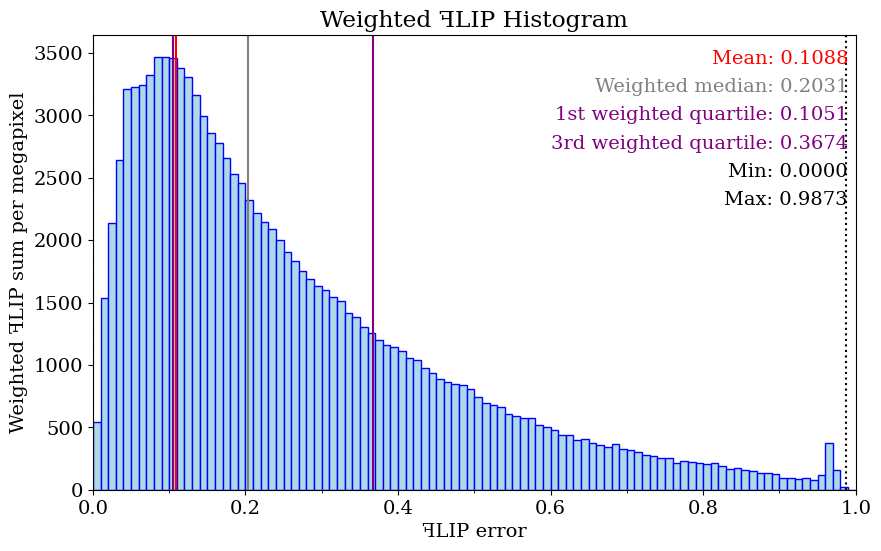

Source code (Python): (Note: this script raises an exception after producing the figure.)
import matplotlib.pyplot as plt
import os
import sys
import numpy as np
from matplotlib.ticker import (MultipleLocator)

dimensions = (25, 15)  #  centimeters

lineColor = 'blue'
fillColor = 'lightblue'
meanLineColor = 'red'
weightedMedianLineColor = 'gray'
quartileLineColor = 'purple'
fontSize = 14
numPixels = 2073600

meanValue = 0.108763
maxValue = 0.987251
minValue = 0

weightedMedianValue = 0.203108

firstWeightedQuartileValue = 0.105111

thirdWeightedQuartileValue = 0.367417

dataX = [0.005, 0.015, 0.025, 0.035, 0.045, 0.055, 0.065, 0.075, 0.085, 0.095, 0.105, 0.115, 0.125, 0.135, 0.145, 0.155, 0.165, 0.175, 0.185, 0.195, 0.205, 0.215, 0.225, 0.235, 0.245, 0.255, 0.265, 0.275, 0.285, 0.295, 0.305, 0.315, 0.325, 0.335, 0.345, 0.355, 0.365, 0.375, 0.385, 0.395, 0.405, 0.415, 0.425, 0.435, 0.445, 0.455, 0.465, 0.475, 0.485, 0.495, 0.505, 0.515, 0.525, 0.535, 0.545, 0.555, 0.565, 0.575, 0.585, 0.595, 0.605, 0.615, 0.625, 0.635, 0.645, 0.655, 0.665, 0.675, 0.685, 0.695, 0.705, 0.715, 0.725, 0.735, 0.745, 0.755, 0.765, 0.775, 0.785, 0.795, 0.805, 0.815, 0.825, 0.835, 0.845, 0.855, 0.865, 0.875, 0.885, 0.895, 0.905, 0.915, 0.925, 0.935, 0.945, 0.955, 0.965, 0.975, 0.985, 0.995]

dataFLIP = [215471, 202992, 169190, 149346, 141087, 116023, 98758, 87725, 80611, 72241, 65095, 58065, 52299, 46333, 40842, 36501, 33341, 30056, 27055, 24963, 22411, 20385, 18833, 17587, 16134, 14755, 13699, 12588, 11714, 10961, 10365, 9696, 9211, 8338, 7924, 7246, 6808, 6329, 5949, 5737, 5426, 5036, 4827, 4427, 4172, 3861, 3658, 3542, 3411, 3216, 2914, 2677, 2553, 2448, 2198, 2094, 1998, 1979, 1753, 1665, 1577, 1421, 1388, 1245, 1244, 1129, 1064, 996, 1060, 931, 882, 847, 751, 720, 675, 667, 559, 584, 555, 538, 502, 524, 457, 398, 416, 364, 344, 295, 307, 287, 212, 210, 187, 191, 170, 248, 774, 325, 37, 0]

bucketStep = 0.01
weightedDataFLIP = np.empty(100)
moments = np.empty(100)
for i in range(100) :
	weight = (i + 0.5) * bucketStep
	weightedDataFLIP[i] = dataFLIP[i] * weight
weightedDataFLIP /= (numPixels /(1024 * 1024))  # normalized with the number of megapixels in the image

maxY = max(weightedDataFLIP)

sumWeightedDataFLIP = sum(weightedDataFLIP)

font = { 'family' : 'serif', 'style' : 'normal', 'weight' : 'normal', 'size' : fontSize }
lineHeight = fontSize / (dimensions[1] * 15)
plt.rc('font', **font)
fig = plt.figure()
axes = plt.axes()
axes.xaxis.set_minor_locator(MultipleLocator(0.1))
axes.xaxis.set_major_locator(MultipleLocator(0.2))

fig.set_size_inches(dimensions[0] / 2.54, dimensions[1] / 2.54)
axes.set(title = 'Weighted \uA7FBLIP Histogram', xlabel = '\uA7FBLIP error', ylabel = 'Weighted \uA7FBLIP sum per megapixel')

plt.bar(dataX, weightedDataFLIP, width = 0.01, color = fillColor, edgecolor = lineColor)

plt.text(0.99, 1.0 - 1 * lineHeight, 'Mean: ' + str(f'{meanValue:.4f}'), ha = 'right', fontsize = fontSize, transform = axes.transAxes, color=meanLineColor)

plt.text(0.99, 1.0 - 2 * lineHeight, 'Weighted median: ' + str(f'{weightedMedianValue:.4f}'), ha = 'right', fontsize = fontSize, transform = axes.transAxes, color=weightedMedianLineColor)

plt.text(0.99, 1.0 - 3 * lineHeight, '1st weighted quartile: ' + str(f'{firstWeightedQuartileValue:.4f}'), ha = 'right', fontsize = fontSize, transform = axes.transAxes, color=quartileLineColor)

plt.text(0.99, 1.0 - 4 * lineHeight, '3rd weighted quartile: ' + str(f'{thirdWeightedQuartileValue:.4f}'), ha = 'right', fontsize = fontSize, transform = axes.transAxes, color=quartileLineColor)

plt.text(0.99, 1.0 - 5 * lineHeight, 'Min: ' + str(f'{minValue:.4f}'), ha = 'right', fontsize = fontSize, transform = axes.transAxes)
plt.text(0.99, 1.0 - 6 * lineHeight, 'Max: ' + str(f'{maxValue:.4f}'), ha = 'right', fontsize = fontSize, transform = axes.transAxes)
axes.set_xlim(0.0, 1.0)
axes.set_ylim(0.0, maxY * 1.05)
axes.axvline(x = meanValue, color = meanLineColor, linewidth = 1.5)

axes.axvline(x = weightedMedianValue, color = weightedMedianLineColor, linewidth = 1.5)

axes.axvline(x = firstWeightedQuartileValue, color = quartileLineColor, linewidth = 1.5)

axes.axvline(x = thirdWeightedQuartileValue, color = quartileLineColor, linewidth = 1.5)

axes.axvline(x = minValue, color='black', linestyle = ':', linewidth = 1.5)

axes.axvline(x = maxValue, color='black', linestyle = ':', linewidth = 1.5)

plt.savefig("C:/Users/<user>/source/repos/Phong-Grass/PhongGrass/Results/images/closeUp/dense/weighted_histogram.highBlade_closeUp_Dense_Linear.phongBlade_closeUp_Dense_Exponential_Hold.38ppd.ldr.pdf")
